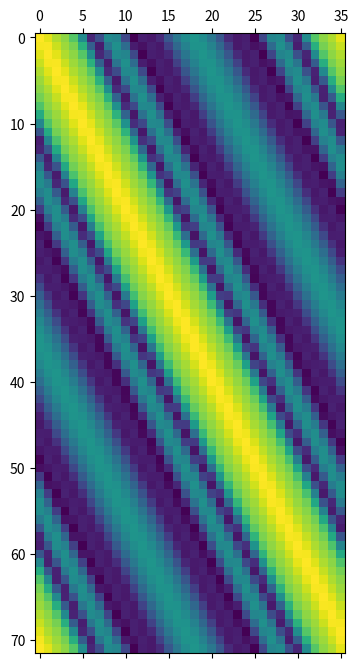

Here is the Python script that generated this plot:
import numpy as np 
from scipy.special import hankel1 as H1, jn as J, h1vp as dH1, jvp as dJ

import numpy.typing as npt 

complex_array = npt.NDArray[np.complex128]
float_array = npt.NDArray[np.float64]


def Det(A_11: complex_array, A_21: complex_array,
        A_12: complex_array, A_22: complex_array) -> complex_array:
    """Computes the determinant of a two-by-two matrix given
    by its elements. Inputs are allowed to be arrays of the same shape"""
    return A_11 * A_22 - A_12*A_21


def DielectricPlaneWaveCoeffs(k: float, N: float, R: float, c: float_array, U: complex, theta_inc: float, M: int) -> tuple[complex_array, complex_array]:
    """Computes the coefficientes of the Bessel expansion of the total field
    inside the scatterer and the scattered field outside.

    Inputs: 
    - k: wavenumber of the background
    - N: index of refraction of the scatterer with respect to the background
    - c: center of the circular scatterer
    - R: radius of the circular scatterer
    - U: complex amplitude of the incident plane wave
    - theta_inc: angles that the propagating direction of the incident plane wave 
    forms with the x-axis. 
    - M: number of modes used in the expansion, i.e. n = -M, -M+1, ..., M-1, M
    Outputs:
    - A: coefficients of the scattered field outside the scatterer: 
        u_s(r, theta) = sum_{n=-M}^M a_n H^1_n*(k*r)*exp(i*n*theta)
    - B: coefficients of the total field inside the scatterer: 
        u(r, theta) = sum_{n=-M}^M b_n*J_n(k*r)*exp(i*n*theta)""" 

    # vectorized version
    n = np.arange(-M, M+1, dtype=np.int64)
    W = Det(H1(n,k*R), dH1(n,k*R), -J(n,np.sqrt(N)*k*R), -np.sqrt(N)*dJ(n,np.sqrt(N)*k*R))
    A = -U*np.exp(-1j*n*theta_inc)*1j**n*Det(J(n,k*R), dJ(n,k*R), -J(n,np.sqrt(N)*k*R), -np.sqrt(N)*dJ(n,np.sqrt(N)*k*R))/W        
    B = -U*np.exp(-1j*n*theta_inc)*1j**n*Det(H1(n,k*R), dH1(n,k*R), J(n,k*R), dJ(n,k*R))/W
    
    return (A, B) 

def PlaneWave(X: float_array, Y: float_array, k: float, theta_inc: float = 0., U: complex = 1 + 0j) -> complex_array: 
    """
    Evaluates a plane wave field in all the (x,y) points given
    """
    dx = np.cos(theta_inc)
    dy = np.sin(theta_inc)
    return U*np.exp(1j*k*(dx*X + dy*Y))

def U_tot_from_coeffs(X: float_array, Y: float_array, k: float, N: float,
                      c: float_array, R: float, U: complex,
                      theta_inc: float, A: complex_array, B: complex_array) -> complex_array:
    M = (len(A)-1)//2
    n = np.arange(-M, M+1, dtype=np.int64)
    r = np.hypot(X, Y)
    n = np.expand_dims(n, axis = np.arange(X.ndim).tolist())
    r = np.expand_dims(r, axis = -1)
    theta = np.arctan2(Y, X)
    theta = np.expand_dims( theta, axis = -1)
    U_in  = np.dot( J(n,np.sqrt(N)*k*r)*np.exp(1j*n*theta), B)
    U_inc = PlaneWave(X, Y, k, theta_inc, U)
    U_out = U_inc + np.dot(H1(n,k*r)*np.exp(1j*n*theta), A)
    r = np.squeeze(r)
    U_tot = np.where(r > R, U_out, U_in)
    return U_tot

def mear_field_plane_wave(xy_E: float_array, xy_R: float_array, k: float, R: float, c: float_array, M: int) -> complex_array:
    """I don't like this implementation, as if you emmit from a given point
    your incident field should not be a plane wave"""
    pass


def far_field(theta_E: float_array, theta_R: float_array, k: float, R: float, c: float_array, M: int) -> complex_array:
    N_E = len(theta_E)
    N_R = len(theta_R)
    FF = np.zeros((N_R, N_E), dtype=np.complex128)
    n = np.arange(-M,M+1)
    n = np.expand_dims(n,0)
    theta = np.expand_dims(theta_R, -1)
    for j, theta_inc in enumerate(theta_E):
        A, _ = DielectricPlaneWaveCoeffs(k, N, R, c, 1., theta_inc, M)
        FF[:,j] = np.sqrt(2/np.pi/k)*np.dot(np.exp(1j*n*(theta - np.pi/2) - np.pi/4), A)

    return FF





if __name__ == "__main__":
    import numpy as np 
    import matplotlib.pyplot as plt
    k = 200
    N = 4
    R = 0.02
    theta_inc = np.pi + np.pi/4
    c = np.array([0., 0.])
    M = 10
    U = 1 + 0j
#    A, B = CircleDielectricCoeffs(k, N, R, c, U, theta_inc, M)
#    L = 0.1
#    Nx = 200
#    x = np.linspace(-L, L, Nx)
#    y = np.linspace(-L, L, Nx)
#    X, Y = np.meshgrid(x, y)
#    U_tot = U_tot_from_coeffs(X, Y, k, N, c, R, U, theta_inc, A, B)
#    plt.pcolormesh(X, Y, np.real(U_tot))
#    plt.axis('square')
#    plt.show()
    N_E = 36
    N_R = 72
    theta_E = np.linspace(0, 2*np.pi, N_E, endpoint=False)
    theta_R = np.linspace(0, 2*np.pi, N_R, endpoint=True )
    FF = far_field(theta_E, theta_R, k, R, c, M)
    plt.matshow(np.abs(FF))
    plt.show()
